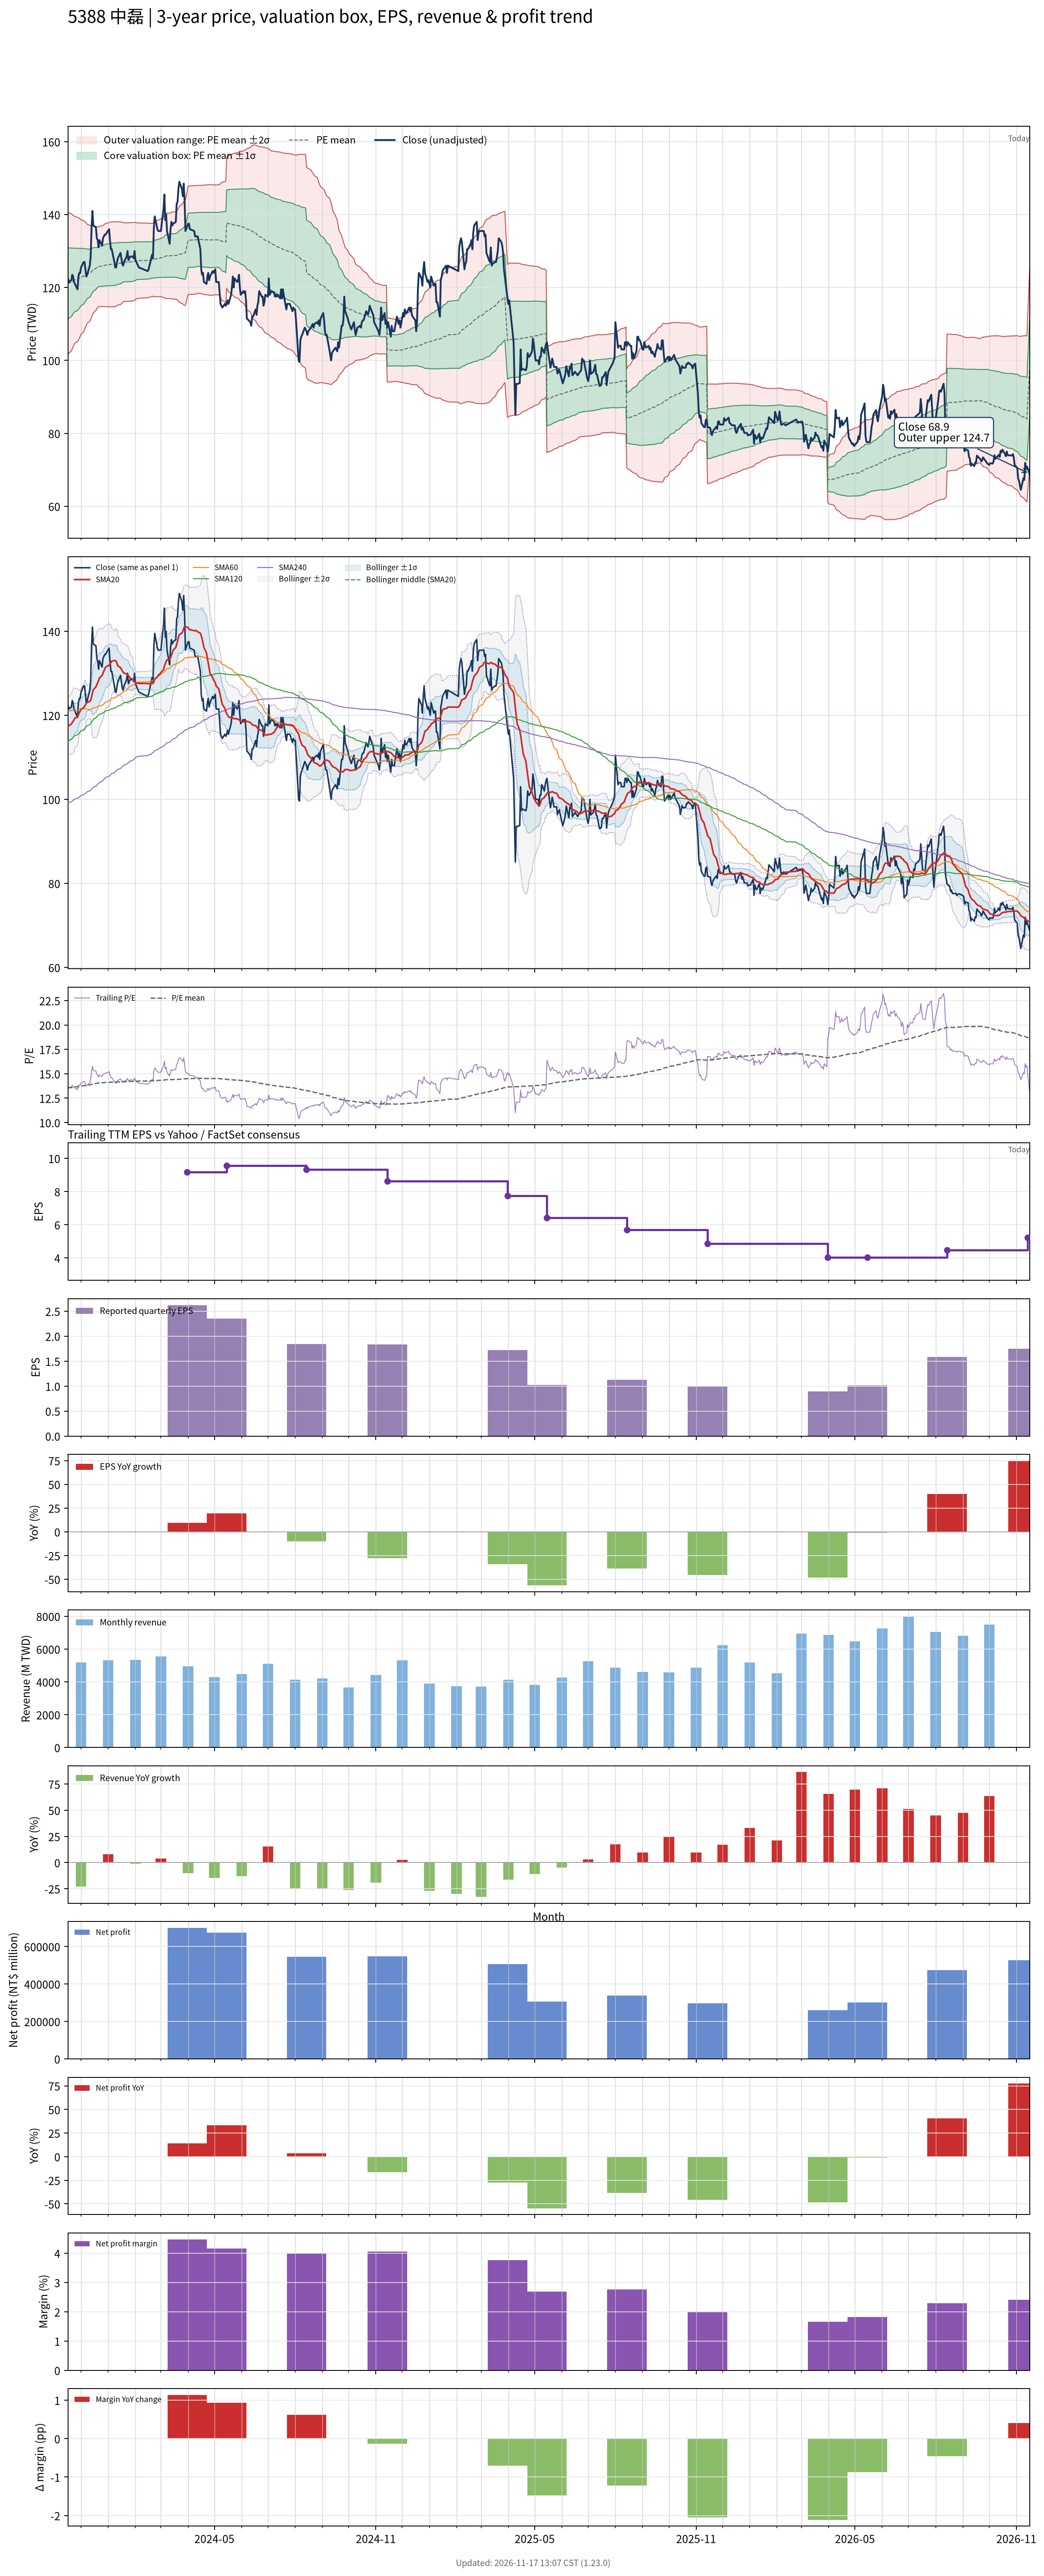

Source data for this figure (header and first rows):
# chart-version: skill-stock-dynamic-val…
date, close, available_date, period_end, eps, ttm_eps, pe, pe_mean, pe_std, price_m2, price_m1, price_mean, price_p1, price_p2, forward_eps, forward_pe, forward_pe_mean, forward_pe_std, forward_price_m2, forward_price_m1, forward_price_mean, forward_price_p1, forward_price_p2, sma20
2023-11-16, 122.5, 2023-11-14, 2023-09-30, 2.53, 8.94, 13.7, 13.54, 1.106, 101.2, 111.1, 121, 130.9, 140.8, , , , , , , , , , 117.2
2023-11-17, 121.5, 2023-11-14, 2023-09-30, 2.53, 8.94, 13.59, 13.56, 1.078, 102, 111.6, 121.2, 130.9, 140.5, , , , , , , , , , 117.5
2023-11-20, 122, 2023-11-14, 2023-09-30, 2.53, 8.94, 13.65, 13.58, 1.051, 102.6, 112, 121.4, 130.8, 140.2, , , , , , , , , , 117.9
2023-11-21, 123.5, 2023-11-14, 2023-09-30, 2.53, 8.94, 13.81, 13.6, 1.031, 103.2, 112.4, 121.6, 130.8, 140, , , , , , , , , , 118.3
2023-11-22, 123, 2023-11-14, 2023-09-30, 2.53, 8.94, 13.76, 13.62, 1.007, 103.8, 112.8, 121.8, 130.8, 139.8, , , , , , , , , , 118.6
2023-11-23, 121.5, 2023-11-14, 2023-09-30, 2.53, 8.94, 13.59, 13.64, 0.9896, 104.3, 113.1, 121.9, 130.8, 139.6, , , , , , , , , , 118.9
2023-11-24, 121, 2023-11-14, 2023-09-30, 2.53, 8.94, 13.53, 13.66, 0.972, 104.7, 113.4, 122.1, 130.8, 139.5, , , , , , , , , , 119.3
2023-11-27, 119.5, 2023-11-14, 2023-09-30, 2.53, 8.94, 13.37, 13.67, 0.9538, 105.2, 113.7, 122.2, 130.7, 139.3, , , , , , , , , , 119.5
2023-11-28, 123, 2023-11-14, 2023-09-30, 2.53, 8.94, 13.76, 13.69, 0.9404, 105.5, 113.9, 122.4, 130.8, 139.2, , , , , , , , , , 120.1
2023-11-29, 124, 2023-11-14, 2023-09-30, 2.53, 8.94, 13.87, 13.7, 0.9224, 106, 114.3, 122.5, 130.8, 139, , , , , , , , , , 120.7
2023-11-30, 124, 2023-11-14, 2023-09-30, 2.53, 8.94, 13.87, 13.72, 0.9, 106.6, 114.7, 122.7, 130.7, 138.8, , , , , , , , , , 121
2023-12-01, 125.5, 2023-11-14, 2023-09-30, 2.53, 8.94, 14.04, 13.75, 0.8766, 107.2, 115, 122.9, 130.7, 138.6, , , , , , , , , , 121.4
2023-12-04, 127, 2023-11-14, 2023-09-30, 2.53, 8.94, 14.21, 13.77, 0.8546, 107.8, 115.4, 123.1, 130.7, 138.4, , , , , , , , , , 121.8
2023-12-05, 127, 2023-11-14, 2023-09-30, 2.53, 8.94, 14.21, 13.79, 0.831, 108.4, 115.8, 123.3, 130.7, 138.1, , , , , , , , , , 122.2
2023-12-06, 125, 2023-11-14, 2023-09-30, 2.53, 8.94, 13.98, 13.81, 0.8059, 109, 116.3, 123.5, 130.7, 137.9, , , , , , , , , , 122.5
2023-12-07, 123, 2023-11-14, 2023-09-30, 2.53, 8.94, 13.76, 13.83, 0.783, 109.6, 116.6, 123.6, 130.6, 137.6, , , , , , , , , , 122.9
2023-12-08, 123.5, 2023-11-14, 2023-09-30, 2.53, 8.94, 13.81, 13.84, 0.7603, 110.2, 117, 123.8, 130.6, 137.4, , , , , , , , , , 123
2023-12-11, 126, 2023-11-14, 2023-09-30, 2.53, 8.94, 14.09, 13.86, 0.7363, 110.8, 117.3, 123.9, 130.5, 137.1, , , , , , , , , , 123.3
2023-12-12, 128.5, 2023-11-14, 2023-09-30, 2.53, 8.94, 14.37, 13.88, 0.7165, 111.3, 117.7, 124.1, 130.5, 136.9, , , , , , , , , , 123.6
2023-12-13, 136.5, 2023-11-14, 2023-09-30, 2.53, 8.94, 15.27, 13.91, 0.6966, 111.9, 118.2, 124.4, 130.6, 136.8, , , , , , , , , , 124.4
2023-12-14, 141, 2023-11-14, 2023-09-30, 2.53, 8.94, 15.77, 13.95, 0.6853, 112.4, 118.6, 124.7, 130.8, 136.9, , , , , , , , , , 125.3
2023-12-15, 137, 2023-11-14, 2023-09-30, 2.53, 8.94, 15.32, 13.98, 0.667, 113, 119, 125, 130.9, 136.9, , , , , , , , , , 126.1
2023-12-18, 136.5, 2023-11-14, 2023-09-30, 2.53, 8.94, 15.27, 14.01, 0.6441, 113.7, 119.5, 125.2, 131, 136.7, , , , , , , , , , 126.8
2023-12-19, 133.5, 2023-11-14, 2023-09-30, 2.53, 8.94, 14.93, 14.03, 0.6249, 114.3, 119.8, 125.4, 131, 136.6, , , , , , , , , , 127.3
2023-12-20, 133, 2023-11-14, 2023-09-30, 2.53, 8.94, 14.88, 14.05, 0.6213, 114.5, 120, 125.6, 131.1, 136.7, , , , , , , , , , 127.8
2023-12-21, 131, 2023-11-14, 2023-09-30, 2.53, 8.94, 14.65, 14.06, 0.612, 114.8, 120.3, 125.7, 131.2, 136.7, , , , , , , , , , 128.3
2023-12-22, 133, 2023-11-14, 2023-09-30, 2.53, 8.94, 14.88, 14.07, 0.6161, 114.8, 120.3, 125.8, 131.3, 136.8, , , , , , , , , , 128.9
2023-12-25, 131.5, 2023-11-14, 2023-09-30, 2.53, 8.94, 14.71, 14.08, 0.6188, 114.8, 120.3, 125.9, 131.4, 136.9, , , , , , , , , , 129.5
2023-12-26, 133.5, 2023-11-14, 2023-09-30, 2.53, 8.94, 14.93, 14.09, 0.623, 114.8, 120.4, 125.9, 131.5, 137.1, , , , , , , , , , 130
2023-12-27, 134, 2023-11-14, 2023-09-30, 2.53, 8.94, 14.99, 14.09, 0.6273, 114.8, 120.4, 126, 131.6, 137.2, , , , , , , , , , 130.5
2023-12-28, 134.5, 2023-11-14, 2023-09-30, 2.53, 8.94, 15.04, 14.1, 0.6329, 114.8, 120.4, 126.1, 131.7, 137.4, , , , , , , , , , 131
2023-12-29, 134.5, 2023-11-14, 2023-09-30, 2.53, 8.94, 15.04, 14.11, 0.6377, 114.8, 120.5, 126.2, 131.9, 137.6, , , , , , , , , , 131.5
2024-01-02, 136, 2023-11-14, 2023-09-30, 2.53, 8.94, 15.21, 14.12, 0.6455, 114.7, 120.5, 126.2, 132, 137.8, , , , , , , , , , 131.9
2024-01-03, 133, 2023-11-14, 2023-09-30, 2.53, 8.94, 14.88, 14.13, 0.6491, 114.7, 120.5, 126.3, 132.1, 137.9, , , , , , , , , , 132.2
2024-01-04, 130.5, 2023-11-14, 2023-09-30, 2.53, 8.94, 14.6, 14.13, 0.6505, 114.7, 120.5, 126.3, 132.2, 138, , , , , , , , , , 132.5
2024-01-05, 130.5, 2023-11-14, 2023-09-30, 2.53, 8.94, 14.6, 14.14, 0.6519, 114.7, 120.5, 126.4, 132.2, 138, , , , , , , , , , 132.9
2024-01-08, 127, 2023-11-14, 2023-09-30, 2.53, 8.94, 14.21, 14.14, 0.6517, 114.7, 120.6, 126.4, 132.2, 138, , , , , , , , , , 133.1
2024-01-09, 125.5, 2023-11-14, 2023-09-30, 2.53, 8.94, 14.04, 14.14, 0.6514, 114.8, 120.6, 126.4, 132.2, 138, , , , , , , , , , 133
2024-01-10, 125.5, 2023-11-14, 2023-09-30, 2.53, 8.94, 14.04, 14.14, 0.6486, 114.8, 120.6, 126.4, 132.2, 138, , , , , , , , , , 132.9
2024-01-11, 127, 2023-11-14, 2023-09-30, 2.53, 8.94, 14.21, 14.15, 0.6438, 115, 120.8, 126.5, 132.3, 138, , , , , , , , , , 132.4
2024-01-12, 128, 2023-11-14, 2023-09-30, 2.53, 8.94, 14.32, 14.16, 0.6376, 115.2, 120.9, 126.6, 132.3, 138, , , , , , , , , , 131.8
2024-01-15, 129.5, 2023-11-14, 2023-09-30, 2.53, 8.94, 14.49, 14.17, 0.6345, 115.3, 121, 126.7, 132.3, 138, , , , , , , , , , 131.4
2024-01-16, 128, 2023-11-14, 2023-09-30, 2.53, 8.94, 14.32, 14.18, 0.6261, 115.6, 121.2, 126.8, 132.4, 138, , , , , , , , , , 130.9
2024-01-17, 126.5, 2023-11-14, 2023-09-30, 2.53, 8.94, 14.15, 14.19, 0.6164, 115.8, 121.3, 126.9, 132.4, 137.9, , , , , , , , , , 130.6
2024-01-18, 126, 2023-11-14, 2023-09-30, 2.53, 8.94, 14.09, 14.2, 0.6084, 116.1, 121.5, 126.9, 132.4, 137.8, , , , , , , , , , 130.2
2024-01-19, 127, 2023-11-14, 2023-09-30, 2.53, 8.94, 14.21, 14.2, 0.6047, 116.2, 121.6, 127, 132.4, 137.8, , , , , , , , , , 130.1
2024-01-22, 128.5, 2023-11-14, 2023-09-30, 2.53, 8.94, 14.37, 14.2, 0.6023, 116.2, 121.6, 127, 132.3, 137.7, , , , , , , , , , 129.8
2024-01-23, 130, 2023-11-14, 2023-09-30, 2.53, 8.94, 14.54, 14.2, 0.603, 116.2, 121.6, 127, 132.4, 137.8, , , , , , , , , , 129.8
2024-01-24, 127.5, 2023-11-14, 2023-09-30, 2.53, 8.94, 14.26, 14.21, 0.603, 116.2, 121.6, 127, 132.4, 137.8, , , , , , , , , , 129.4
2024-01-25, 128, 2023-11-14, 2023-09-30, 2.53, 8.94, 14.32, 14.21, 0.603, 116.2, 121.6, 127, 132.4, 137.8, , , , , , , , , , 129.2
2024-01-26, 128.5, 2023-11-14, 2023-09-30, 2.53, 8.94, 14.37, 14.21, 0.603, 116.2, 121.6, 127, 132.4, 137.8, , , , , , , , , , 128.8
2024-01-29, 128.5, 2023-11-14, 2023-09-30, 2.53, 8.94, 14.37, 14.21, 0.6005, 116.3, 121.7, 127.1, 132.4, 137.8, , , , , , , , , , 128.6
2024-01-30, 128, 2023-11-14, 2023-09-30, 2.53, 8.94, 14.32, 14.22, 0.5995, 116.4, 121.8, 127.1, 132.5, 137.8, , , , , , , , , , 128.2
2024-01-31, 130, 2023-11-14, 2023-09-30, 2.53, 8.94, 14.54, 14.23, 0.5963, 116.5, 121.9, 127.2, 132.5, 137.9, , , , , , , , , , 128
2024-02-01, 127.5, 2023-11-14, 2023-09-30, 2.53, 8.94, 14.26, 14.23, 0.5934, 116.6, 121.9, 127.2, 132.5, 137.9, , , , , , , , , , 127.8
2024-02-02, 127, 2023-11-14, 2023-09-30, 2.53, 8.94, 14.21, 14.24, 0.5825, 116.9, 122.1, 127.3, 132.5, 137.7, , , , , , , , , , 127.7
2024-02-05, 125.5, 2023-11-14, 2023-09-30, 2.53, 8.94, 14.04, 14.25, 0.5777, 117, 122.2, 127.4, 132.5, 137.7, , , , , , , , , , 127.6
2024-02-15, 124.5, 2023-11-14, 2023-09-30, 2.53, 8.94, 13.93, 14.25, 0.5718, 117.2, 122.3, 127.4, 132.5, 137.7, , , , , , , , , , 127.5
2024-02-16, 125, 2023-11-14, 2023-09-30, 2.53, 8.94, 13.98, 14.26, 0.5696, 117.3, 122.4, 127.5, 132.5, 137.6, , , , , , , , , , 127.5
... 667 more rows
